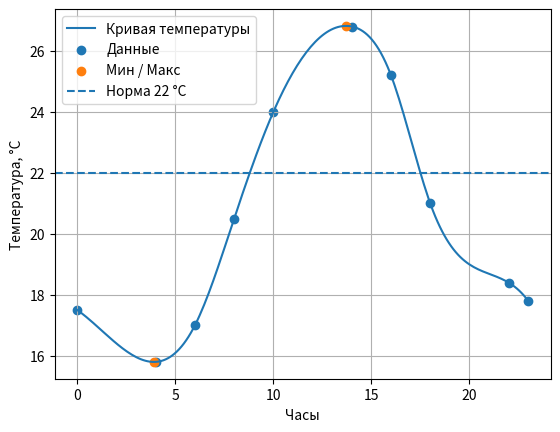

Write Python code to recreate this figure.
import numpy as np
from scipy import integrate, interpolate, optimize
import matplotlib.pyplot as plt


def main():
    hours = np.array([0, 2, 4, 6, 8, 10, 12, 14, 16, 18, 20, 22, 23], dtype=float)
    temps = np.array([17.5, np.nan, 15.8, 17.0, 20.5, 24.0, np.nan, 26.8, 25.2, 21.0, np.nan, 18.4, 17.8], dtype=float)

    mask = ~np.isnan(temps)
    curve = interpolate.CubicSpline(hours[mask], temps[mask])

    min_res = optimize.minimize_scalar(curve, bounds=(0, 23), method="bounded")
    max_res = optimize.minimize_scalar(lambda t: -curve(t), bounds=(0, 23), method="bounded")

    mean_temp = integrate.quad(curve, 0, 23)[0] / 23

    crossings = []
    for a, b in zip(hours[:-1], hours[1:]):
        if (curve(a) - 22) * (curve(b) - 22) < 0:
            root = optimize.root_scalar(lambda t: curve(t) - 22, bracket=(a, b), method="brentq").root
            crossings.append(round(float(root), 2))

    print(f"Минимум: {min_res.fun:.2f} °C в {min_res.x:.2f} ч")
    print(f"Максимум: {-max_res.fun:.2f} °C в {max_res.x:.2f} ч")
    print(f"Средняя температура: {mean_temp:.2f} °C")
    print(f"Пересечение 22 °C: {crossings} ч")

    t_grid = np.linspace(0, 23, 200)
    plt.plot(t_grid, curve(t_grid), label="Кривая температуры")
    plt.scatter(hours[mask], temps[mask], label="Данные")
    plt.scatter([min_res.x, max_res.x], [min_res.fun, -max_res.fun], label="Мин / Макс")
    plt.axhline(22, linestyle="--", label="Норма 22 °C")
    plt.xlabel("Часы")
    plt.ylabel("Температура, °C")
    plt.legend()
    plt.grid(True)
    plt.show()


if __name__ == "__main__":
    main()
